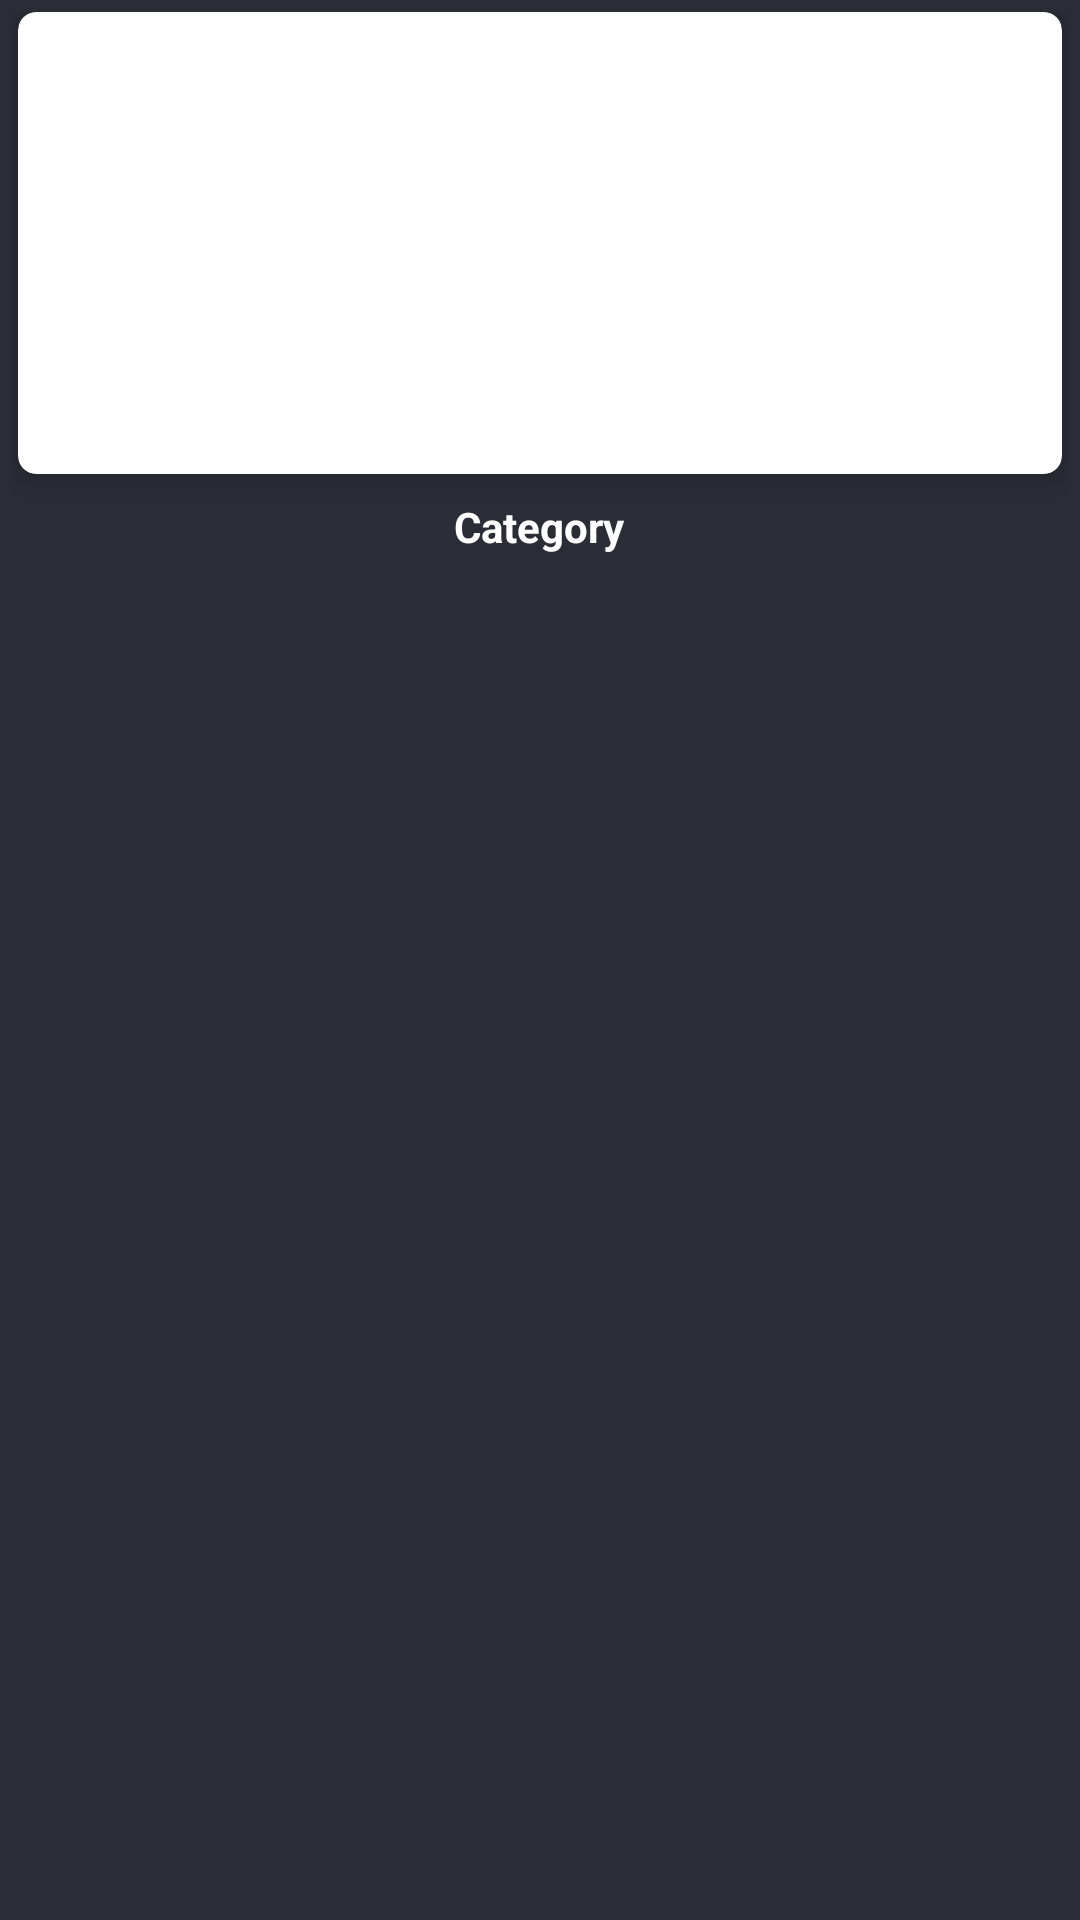

Here is an Android app screen rendered from its layout file. Give the layout XML and the strings, colors and styles it references.
<!-- AndroidManifest.xml: fallback theme Theme.MaterialComponents.DayNight.NoActionBar -->
<!-- res/layout/model_category.xml -->
<?xml version="1.0" encoding="utf-8"?>
<RelativeLayout xmlns:android="http://schemas.android.com/apk/res/android"
    xmlns:app="http://schemas.android.com/apk/res-auto"
    android:layout_width="wrap_content"
    android:layout_height="wrap_content"
    android:background="@color/colorPrimary"
    android:layout_margin="4dp"
    android:padding="4dp"

    >
    <android.support.v7.widget.CardView
        android:layout_width="match_parent"
        android:layout_height="154dp"
        android:id="@+id/category_card"
        android:background="@color/colorPrimary"
        app:cardElevation="6dp"
        app:cardCornerRadius="6dp"
        android:layout_marginLeft="2dp"
        android:layout_marginRight="2dp">
        <ImageView
            android:id="@+id/category_image"
            android:layout_gravity="center_horizontal"
            android:layout_width="wrap_content"
            android:layout_height="wrap_content"
            android:background="?android:attr/selectableItemBackground"
            android:scaleType="fitXY" />

    </android.support.v7.widget.CardView>

    <TextView
        android:id="@+id/category_title"
        android:layout_width="wrap_content"
        android:layout_height="wrap_content"
        android:gravity="center"
        android:paddingTop="8dp"
        android:layout_below="@+id/category_card"
        android:text="Category"
        android:textStyle="bold"
        android:layout_centerHorizontal="true"
        android:textColor="#ffffff"
        android:textSize="14sp" />


</RelativeLayout>
<!-- resources referenced by this layout -->
<resources>
  <color name="colorPrimary">#2A2D36</color>
</resources>
